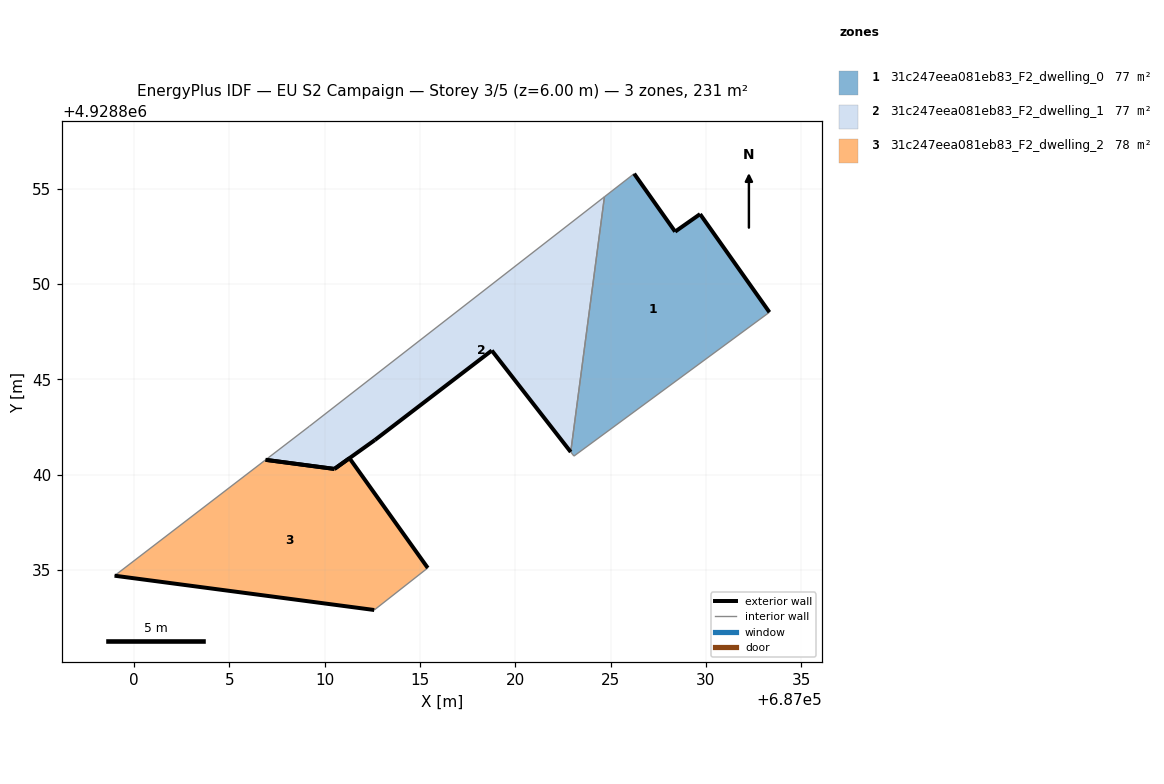
=== STOREY PLAN SPEC (per zone: floor XY polygon, exterior-wall plan segments, windows/doors) ===
zone 1: 31c247eea081eb83_F2_dwelling_0  (77.1 m²)
  floor: (687033.34, 4928848.52) (687029.70, 4928853.67) (687028.39, 4928852.75) (687026.24, 4928855.79) (687024.68, 4928854.58) (687022.91, 4928841.19) (687023.08, 4928840.97)
  exterior wall: (687028.39, 4928852.75) – (687029.70, 4928853.67)  [1.6 m]
  exterior wall: (687029.70, 4928853.67) – (687033.34, 4928848.52)  [6.3 m]
  exterior wall: (687026.24, 4928855.79) – (687028.39, 4928852.75)  [3.7 m]
  interior walls: 4
zone 2: 31c247eea081eb83_F2_dwelling_1  (76.7 m²)
  floor: (687022.91, 4928841.19) (687024.68, 4928854.58) (687009.19, 4928842.53) (687006.90, 4928840.78) (687010.50, 4928840.30) (687010.51, 4928840.30) (687012.63, 4928841.81) (687018.77, 4928846.51)
  exterior wall: (687010.50, 4928840.30) – (687006.90, 4928840.78)  [3.6 m]
  exterior wall: (687022.91, 4928841.19) – (687018.77, 4928846.51)  [6.7 m]
  exterior wall: (687018.77, 4928846.51) – (687012.63, 4928841.81)  [7.7 m]
  exterior wall: (687012.63, 4928841.81) – (687010.51, 4928840.30)  [2.6 m]
  exterior wall: (687010.51, 4928840.30) – (687010.50, 4928840.30)  [0.0 m]
  interior walls: 3
zone 3: 31c247eea081eb83_F2_dwelling_2  (77.6 m²)
  floor: (687015.41, 4928835.10) (687011.30, 4928840.86) (687010.51, 4928840.30) (687006.90, 4928840.78) (686998.97, 4928834.70) (687012.60, 4928832.90)
  exterior wall: (687012.60, 4928832.90) – (686998.97, 4928834.70)  [13.7 m]
  exterior wall: (687006.90, 4928840.78) – (687010.51, 4928840.30)  [3.6 m]
  exterior wall: (687010.51, 4928840.30) – (687011.30, 4928840.86)  [1.0 m]
  exterior wall: (687011.30, 4928840.86) – (687015.41, 4928835.10)  [7.1 m]
  interior walls: 2

=== DERIVED (storey summary) ===
Building: EU S2 Campaign
Storey: 3 of 5  (floor level z = 6.00 m)
Storey gross floor area: 231.4 m²
Zones on this storey: 3
  - 31c247eea081eb83_F2_dwelling_0: floor 77.1 m²; exterior wall 11.6 m (34.9 m²); WWR 0.0%
  - 31c247eea081eb83_F2_dwelling_1: floor 76.7 m²; exterior wall 20.7 m (62.2 m²); WWR 0.0%
  - 31c247eea081eb83_F2_dwelling_2: floor 77.6 m²; exterior wall 25.4 m (76.3 m²); WWR 0.0%
Zone adjacency (shared interzone walls):
  - 31c247eea081eb83_F2_dwelling_0 ↔ 31c247eea081eb83_F2_dwelling_1